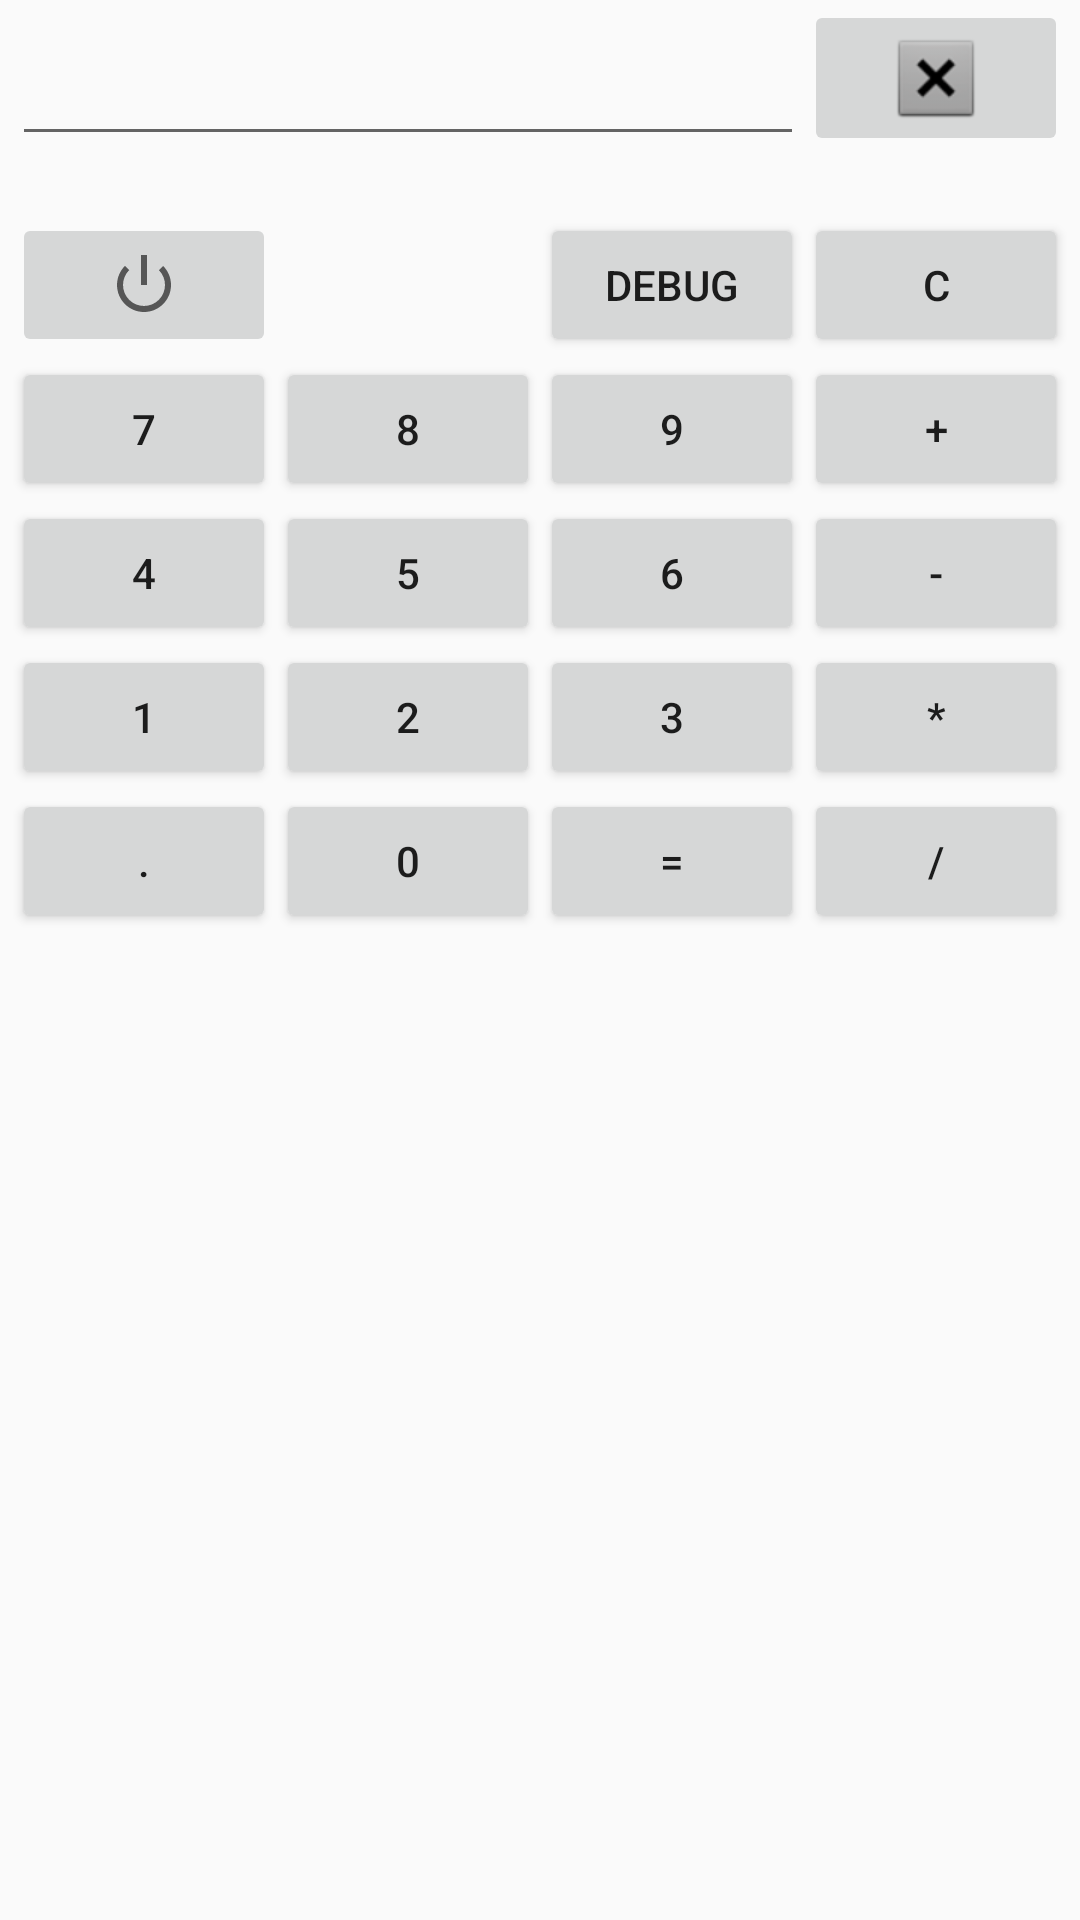

Layout XML and referenced resources for this Android screen:
<!-- AndroidManifest.xml: application theme AppTheme -->
<!-- res/layout/activity_calc.xml -->
<?xml version="1.0" encoding="utf-8"?>
<androidx.constraintlayout.widget.ConstraintLayout xmlns:android="http://schemas.android.com/apk/res/android"
    xmlns:app="http://schemas.android.com/apk/res-auto"
    xmlns:tools="http://schemas.android.com/tools"
    android:layout_width="match_parent"
    android:layout_height="match_parent"
    tools:context=".set02.CalculatorActivity">

    <TableLayout
        android:id="@+id/calculator"
        android:layout_width="wrap_content"
        android:layout_height="match_parent"
        app:layout_constraintEnd_toEndOf="parent"
        app:layout_constraintStart_toStartOf="parent"
        app:layout_constraintTop_toTopOf="parent">

        <TableRow
            android:layout_width="match_parent"
            android:layout_height="match_parent">

            <EditText
                android:id="@+id/equation"
                android:layout_width="wrap_content"
                android:layout_height="match_parent"
                android:layout_weight="2"
                android:gravity="right"
                android:inputType="number|text"
                android:maxLength="15"
                android:maxLines="1"
                android:scrollHorizontally="true" />

            <ImageButton
                android:id="@+id/BDel"
                android:layout_width="wrap_content"
                android:layout_height="wrap_content"
                android:onClick="delChar"
                app:srcCompat="@android:drawable/btn_dialog" />

        </TableRow>

        <TableRow
            android:layout_width="match_parent"
            android:layout_height="match_parent">

            <TextView
                android:id="@+id/output"
                android:layout_width="match_parent"
                android:layout_height="match_parent"
                android:layout_weight="1" />
        </TableRow>

        <TableRow
            android:layout_width="match_parent"
            android:layout_height="match_parent">

            <ImageButton
                android:id="@+id/BP"
                android:layout_width="match_parent"
                android:layout_height="match_parent"
                app:srcCompat="@android:drawable/ic_lock_power_off"
                android:onClick="powerCalc"/>

            <Button
                android:id="@+id/BParenth"
                android:layout_width="wrap_content"
                android:layout_height="wrap_content"
                android:text="( )"
                android:visibility="invisible" />

            <Button
                android:id="@+id/Bdebug"
                android:layout_width="wrap_content"
                android:layout_height="wrap_content"
                android:onClick="debugOperations"
                android:text="debug"
                android:visibility="visible" />

            <Button
                android:id="@+id/BC"
                android:layout_width="wrap_content"
                android:layout_height="wrap_content"
                android:layout_column="3"
                android:onClick="clear"
                android:text="C" />

        </TableRow>

        <TableRow
            android:layout_width="wrap_content"
            android:layout_height="match_parent">

            <Button
                android:id="@+id/B7"
                android:layout_width="wrap_content"
                android:layout_height="wrap_content"
                android:onClick="appendOperandCK"
                android:text="7" />

            <Button
                android:id="@+id/B8"
                android:layout_width="wrap_content"
                android:layout_height="wrap_content"
                android:onClick="appendOperandCK"
                android:text="8" />

            <Button
                android:id="@+id/B9"
                android:layout_width="wrap_content"
                android:layout_height="wrap_content"
                android:onClick="appendOperandCK"
                android:text="9" />

            <Button
                android:id="@+id/BAdd"
                android:layout_width="wrap_content"
                android:layout_height="wrap_content"
                android:onClick="appendOperatorCK"
                android:text="+" />
        </TableRow>

        <TableRow
            android:layout_width="match_parent"
            android:layout_height="match_parent">

            <Button
                android:id="@+id/B4"
                android:layout_width="wrap_content"
                android:layout_height="wrap_content"
                android:onClick="appendOperandCK"
                android:text="4" />

            <Button
                android:id="@+id/B5"
                android:layout_width="wrap_content"
                android:layout_height="wrap_content"
                android:onClick="appendOperandCK"
                android:text="5" />

            <Button
                android:id="@+id/B6"
                android:layout_width="wrap_content"
                android:layout_height="wrap_content"
                android:onClick="appendOperandCK"
                android:text="6" />

            <Button
                android:id="@+id/BSub"
                android:layout_width="wrap_content"
                android:layout_height="wrap_content"
                android:onClick="appendOperatorCK"
                android:text="-" />
        </TableRow>

        <TableRow
            android:layout_width="match_parent"
            android:layout_height="match_parent">

            <Button
                android:id="@+id/B1"
                android:layout_width="wrap_content"
                android:layout_height="wrap_content"
                android:onClick="appendOperandCK"
                android:text="1" />

            <Button
                android:id="@+id/B2"
                android:layout_width="wrap_content"
                android:layout_height="wrap_content"
                android:onClick="appendOperandCK"
                android:text="2" />

            <Button
                android:id="@+id/B3"
                android:layout_width="wrap_content"
                android:layout_height="wrap_content"
                android:onClick="appendOperandCK"
                android:text="3" />

            <Button
                android:id="@+id/BMult"
                android:layout_width="wrap_content"
                android:layout_height="wrap_content"
                android:onClick="appendOperatorCK"
                android:text="*" />
        </TableRow>

        <TableRow
            android:layout_width="match_parent"
            android:layout_height="match_parent">

            <Button
                android:id="@+id/BComma"
                android:layout_width="wrap_content"
                android:layout_height="wrap_content"
                android:onClick="appendCommaCK"
                android:text="." />

            <Button
                android:id="@+id/B0"
                android:layout_width="wrap_content"
                android:layout_height="wrap_content"
                android:onClick="appendOperandCK"
                android:text="0" />

            <Button
                android:id="@+id/BEq"
                android:layout_width="wrap_content"
                android:layout_height="match_parent"
                android:onClick="calculateCK"
                android:text="=" />

            <Button
                android:id="@+id/BDiv"
                android:layout_width="wrap_content"
                android:layout_height="wrap_content"
                android:onClick="appendOperatorCK"
                android:text="/" />
        </TableRow>

    </TableLayout>
</androidx.constraintlayout.widget.ConstraintLayout>
<!-- resources referenced by this layout -->
<resources>
  <style name="AppTheme" parent="Theme.AppCompat.Light.DarkActionBar">
          
          <item name="colorPrimary">@color/colorPrimary</item>
          <item name="colorPrimaryDark">@color/colorPrimaryDark</item>
          <item name="colorAccent">@color/colorAccent</item>
      </style>
  <color name="colorPrimary">#E7FDBA</color>
  <color name="colorPrimaryDark">#A3B383</color>
  <color name="colorAccent">#FFCFFF</color>
</resources>
